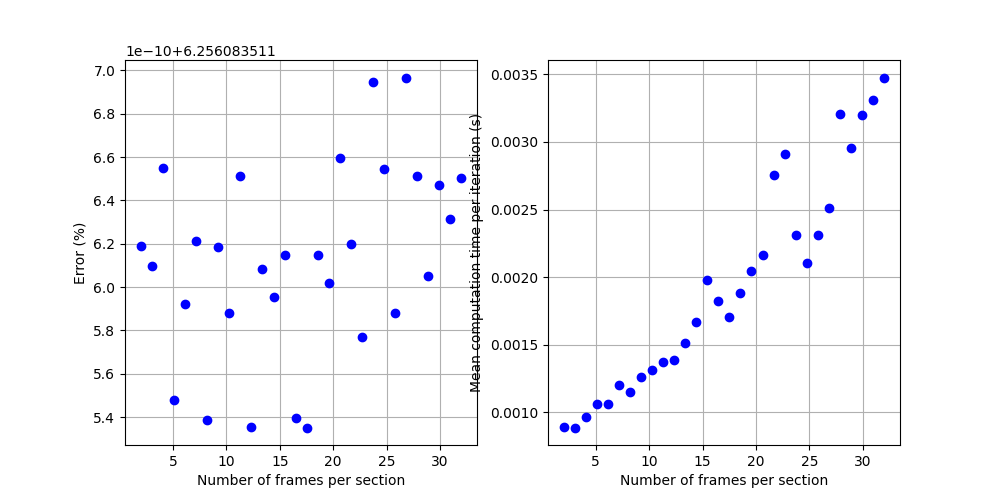

Data behind this chart, as committed beside it:
0.0008913146124945746, 1.1999221310512767
0.0008883, 1.2
0.0009653, 1.2
0.001064, 1.2
0.001063, 1.2
0.001204, 1.2
0.001149, 1.2
0.001263, 1.2
0.001311, 1.2
0.001369, 1.2
0.001386, 1.2
0.001512, 1.2
0.001668, 1.2
0.00198, 1.2
0.001825, 1.2
0.001708, 1.2
0.001881, 1.2
0.002043, 1.2
0.002165, 1.2
0.002753, 1.2
0.002914, 1.2
0.002308, 1.2
0.002106, 1.2
0.002314, 1.2
0.002513, 1.2
0.003203, 1.2
0.002959, 1.2
0.003198, 1.2
0.003307, 1.2
0.003477, 1.2
